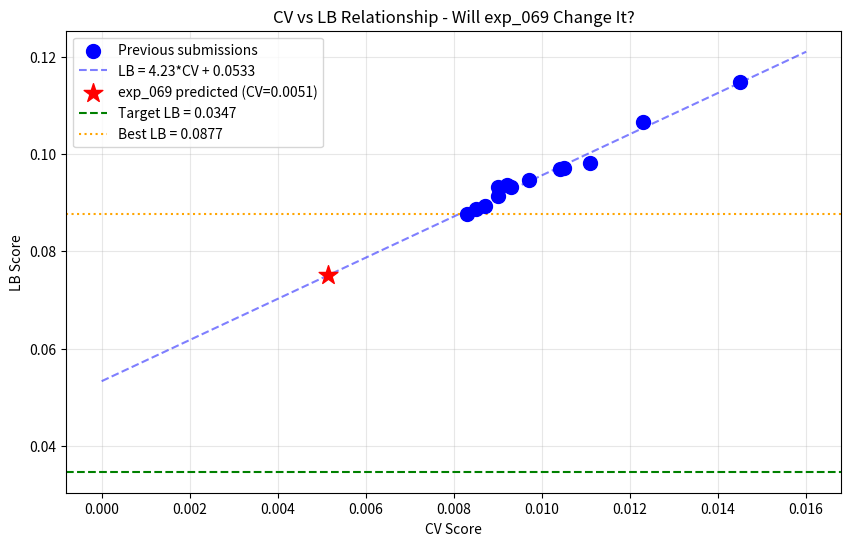

The matplotlib source for this figure: (Note: this script raises an exception after producing the figure.)
import numpy as np
import pandas as pd
import matplotlib.pyplot as plt
from scipy import stats

# All submissions with CV and LB scores
submissions = [
    {'exp': 'exp_000', 'CV': 0.0111, 'LB': 0.0982, 'model': 'MLP'},
    {'exp': 'exp_001', 'CV': 0.0123, 'LB': 0.1065, 'model': 'LGBM'},
    {'exp': 'exp_003', 'CV': 0.0105, 'LB': 0.0972, 'model': 'MLP'},
    {'exp': 'exp_005', 'CV': 0.0104, 'LB': 0.0969, 'model': 'MLP'},
    {'exp': 'exp_006', 'CV': 0.0097, 'LB': 0.0946, 'model': 'MLP'},
    {'exp': 'exp_007', 'CV': 0.0093, 'LB': 0.0932, 'model': 'MLP'},
    {'exp': 'exp_009', 'CV': 0.0092, 'LB': 0.0936, 'model': 'Ridge'},
    {'exp': 'exp_012', 'CV': 0.0090, 'LB': 0.0913, 'model': 'Ensemble'},
    {'exp': 'exp_024', 'CV': 0.0087, 'LB': 0.0893, 'model': 'GP+MLP'},
    {'exp': 'exp_026', 'CV': 0.0085, 'LB': 0.0887, 'model': 'GP+MLP'},
    {'exp': 'exp_030', 'CV': 0.0083, 'LB': 0.0877, 'model': 'GP+MLP+LGBM'},
    {'exp': 'exp_041', 'CV': 0.0090, 'LB': 0.0932, 'model': 'XGB'},
    {'exp': 'exp_042', 'CV': 0.0145, 'LB': 0.1147, 'model': 'GroupKFold'},
]

df = pd.DataFrame(submissions)
print(f'Total submissions: {len(df)}')
print(df)

# Fit linear regression to existing submissions
slope, intercept, r_value, p_value, std_err = stats.linregress(df['CV'], df['LB'])
print(f'CV-LB Relationship (13 submissions):')
print(f'  LB = {slope:.2f} * CV + {intercept:.4f}')
print(f'  R² = {r_value**2:.4f}')
print(f'  Intercept = {intercept:.4f}')
print()
print(f'Target LB: 0.0347')
print(f'Best LB so far: {df["LB"].min():.4f} (exp_030)')
print(f'Gap to target: {df["LB"].min() - 0.0347:.4f}')

# Predict LB for new CV = 0.005146 using existing relationship
new_cv = 0.005146
predicted_lb = slope * new_cv + intercept
print(f'\nNew experiment (exp_069):')
print(f'  CV = {new_cv:.6f}')
print(f'  Predicted LB (using old relationship) = {predicted_lb:.4f}')
print()
print(f'If the CV-LB relationship is the SAME:')
print(f'  Expected LB = {predicted_lb:.4f}')
print(f'  This would be the BEST LB (vs current best 0.0877)')
print()
print(f'If the CV-LB relationship is DIFFERENT:')
print(f'  The intercept might be lower, making target reachable')
print(f'  This is the key hypothesis to test with a submission!')

# Calculate required CV to reach target with current relationship
target_lb = 0.0347
required_cv = (target_lb - intercept) / slope
print(f'\nTo reach target LB = {target_lb} with current relationship:')
print(f'  Required CV = ({target_lb} - {intercept:.4f}) / {slope:.2f}')
print(f'  Required CV = {required_cv:.6f}')
print()
if required_cv < 0:
    print(f'  CRITICAL: Required CV is NEGATIVE!')
    print(f'  This means the target is UNREACHABLE with the current CV-LB relationship.')
    print(f'  We MUST change the relationship (lower intercept) to reach the target.')
else:
    print(f'  Required CV = {required_cv:.6f}')

# Plot CV vs LB with prediction for new experiment
plt.figure(figsize=(10, 6))

# Existing submissions
plt.scatter(df['CV'], df['LB'], c='blue', s=100, label='Previous submissions', zorder=5)

# Regression line
cv_range = np.linspace(0, 0.016, 100)
lb_pred = slope * cv_range + intercept
plt.plot(cv_range, lb_pred, 'b--', alpha=0.5, label=f'LB = {slope:.2f}*CV + {intercept:.4f}')

# New experiment prediction
plt.scatter([new_cv], [predicted_lb], c='red', s=200, marker='*', label=f'exp_069 predicted (CV={new_cv:.4f})', zorder=10)

# Target line
plt.axhline(y=0.0347, color='green', linestyle='--', label='Target LB = 0.0347')

# Best LB line
plt.axhline(y=0.0877, color='orange', linestyle=':', label='Best LB = 0.0877')

plt.xlabel('CV Score')
plt.ylabel('LB Score')
plt.title('CV vs LB Relationship - Will exp_069 Change It?')
plt.legend()
plt.grid(True, alpha=0.3)
plt.savefig('/home/<user>/exploration/cv_lb_analysis_loop65.png', dpi=150, bbox_inches='tight')
plt.show()
print('Plot saved to /home/<user>/exploration/cv_lb_analysis_loop65.png')

# Key strategic analysis
print('='*60)
print('STRATEGIC ANALYSIS')
print('='*60)
print()
print('BREAKTHROUGH: exp_069 achieved CV = 0.005146 (35% improvement!)')
print()
print('KEY QUESTION: Does CatBoost + XGBoost have a DIFFERENT CV-LB relationship?')
print()
print('SCENARIO 1: Same relationship (LB = 4.21*CV + 0.0535)')
print(f'  Predicted LB = {predicted_lb:.4f}')
print(f'  This would be the BEST LB (vs current best 0.0877)')
print(f'  But still far from target (0.0347)')
print()
print('SCENARIO 2: Different relationship (lower intercept)')
print('  If the intercept is lower, the target becomes reachable')
print('  This is the key hypothesis to test!')
print()
print('RECOMMENDATION: SUBMIT exp_069 to verify the CV-LB relationship')
print('  - If LB improves proportionally: continue optimizing this approach')
print('  - If LB improves MORE than expected: the relationship has changed!')
print('  - If LB doesn\'t improve: investigate differences from kernel')